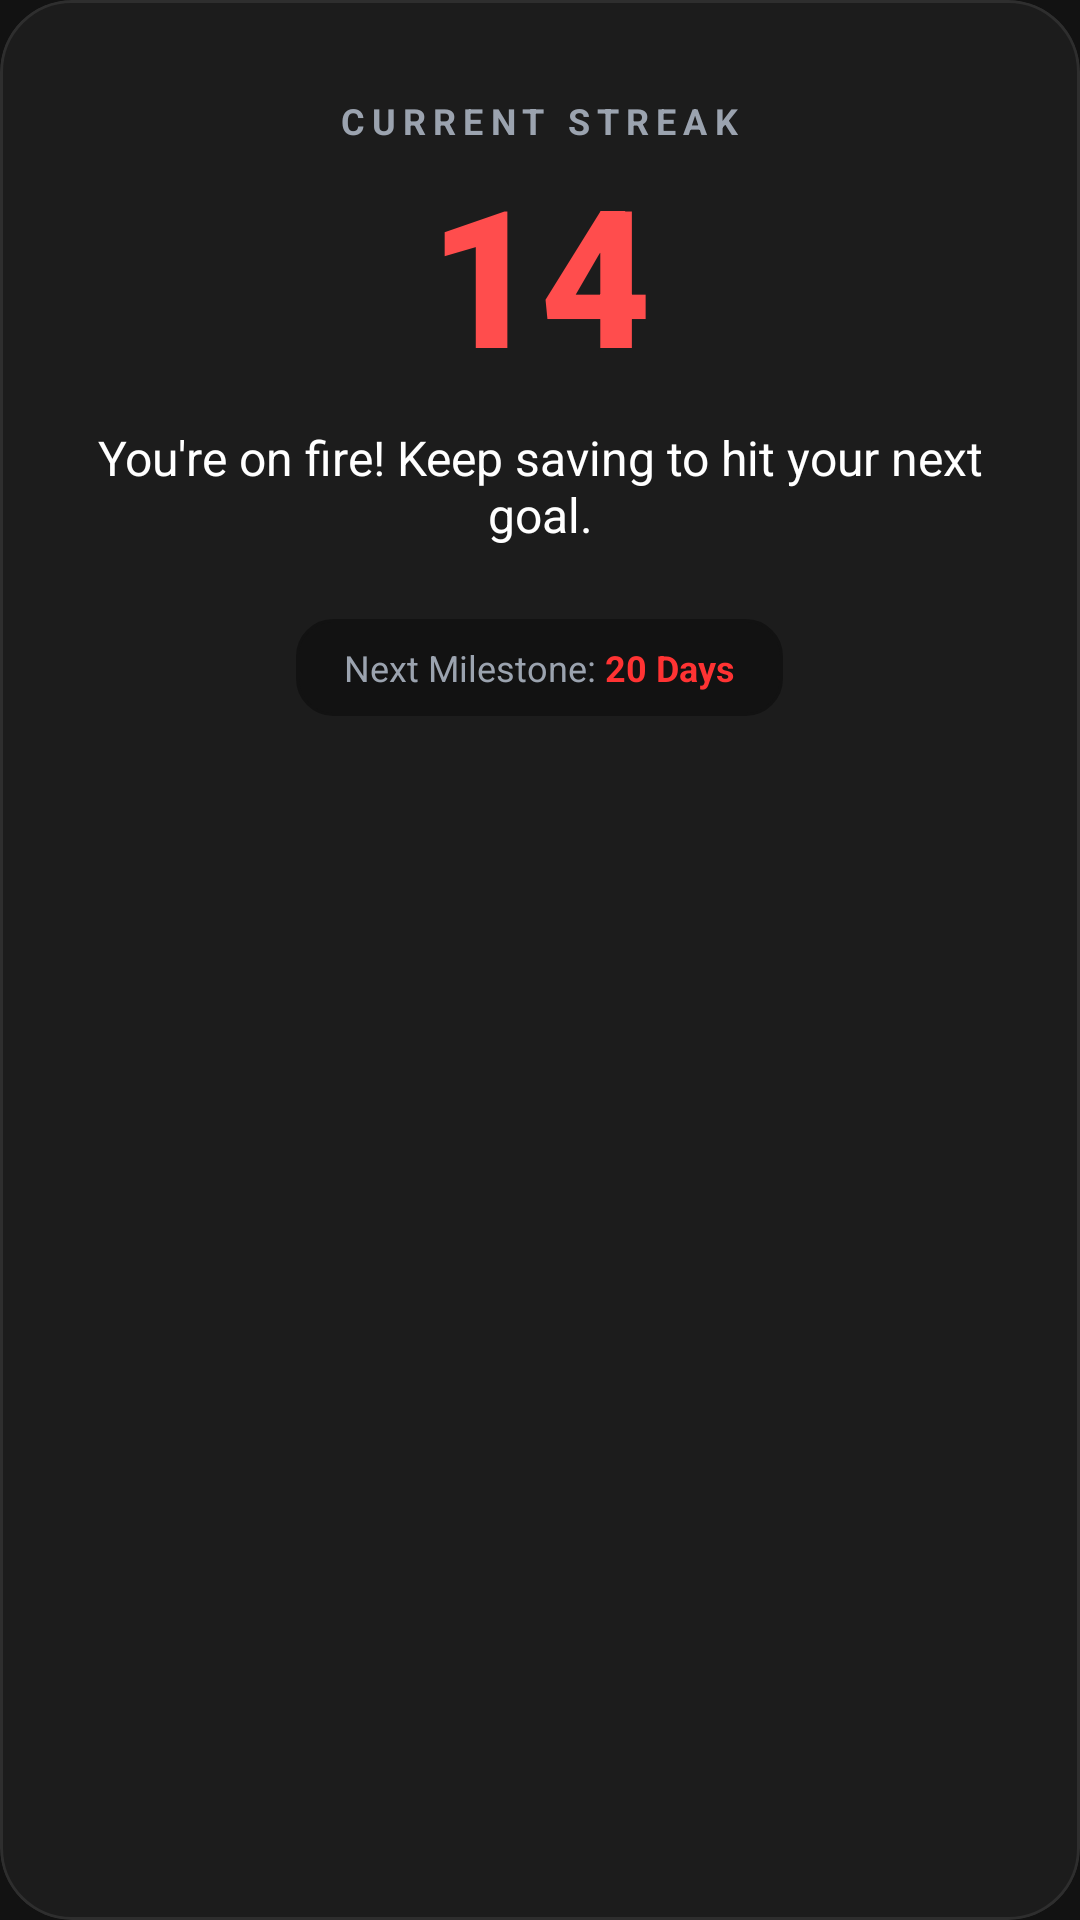

Reconstruct the res/layout file that produces this screen, plus the resources it refers to.
<!-- AndroidManifest.xml: application theme Theme.Strategicsavingsbudgetapp -->
<!-- res/layout/dialog_rewards.xml -->
<?xml version="1.0" encoding="utf-8"?>
<com.google.android.material.card.MaterialCardView xmlns:android="http://schemas.android.com/apk/res/android"
    xmlns:app="http://schemas.android.com/apk/res-auto"
    xmlns:tools="http://schemas.android.com/tools"
    android:layout_width="match_parent"
    android:layout_height="wrap_content"
    android:layout_margin="16dp"
    app:cardBackgroundColor="@color/surface_dark"
    app:cardCornerRadius="24dp"
    app:cardElevation="0dp"
    app:strokeColor="@color/field_border"
    app:strokeWidth="1dp">

    <LinearLayout
        android:layout_width="match_parent"
        android:layout_height="wrap_content"
        android:gravity="center"
        android:orientation="vertical"
        android:padding="32dp">

        <TextView
            android:id="@+id/tvTitle"
            android:layout_width="wrap_content"
            android:layout_height="wrap_content"
            android:text="CURRENT STREAK"
            android:letterSpacing="0.2"
            android:textAllCaps="true"
            android:textSize="12sp"
            android:textStyle="bold"
            android:textColor="@color/text_secondary" />

        <TextView
            android:id="@+id/tvStreak"
            android:layout_width="wrap_content"
            android:layout_height="wrap_content"
            android:fontFamily="sans-serif-black"
            android:text="14"
            android:textColor="@color/brand_primary"
            android:textSize="64sp" />

        <TextView
            android:id="@+id/tvMessage"
            android:layout_width="match_parent"
            android:layout_height="wrap_content"
            android:layout_marginTop="8dp"
            android:text="You're on fire! Keep saving to hit your next goal."
            android:textAlignment="center"
            android:textColor="@color/text_primary"
            android:textSize="16sp" />

        <LinearLayout
            android:layout_width="wrap_content"
            android:layout_height="wrap_content"
            android:layout_marginTop="24dp"
            android:background="@drawable/field_border_background"
            android:backgroundTint="@color/bg_dark"
            android:paddingHorizontal="16dp"
            android:paddingVertical="8dp">

            <TextView
                android:id="@+id/tvMilestone"
                android:layout_width="wrap_content"
                android:layout_height="wrap_content"
                android:text="Next Milestone: "
                android:textColor="@color/text_secondary"
                android:textSize="12sp" />

            <TextView
                android:id="@+id/tvNextMilestone"
                android:layout_width="wrap_content"
                android:layout_height="wrap_content"
                android:text="20 Days"
                android:textColor="@color/brand_accent"
                android:textStyle="bold"
                android:textSize="12sp" />
        </LinearLayout>
    </LinearLayout>
</com.google.android.material.card.MaterialCardView>
<!-- resources referenced by this layout -->
<resources>
  <color name="bg_dark">#121212</color>
  <color name="brand_accent">#FF3333</color>
  <color name="brand_primary">#FF4D4D</color>
  <color name="field_border">#2E2E2E</color>
  <color name="surface_dark">#1C1C1C</color>
  <color name="text_primary">#FFFFFF</color>
  <color name="text_secondary">#9BA3AF</color>
  <!-- drawable field_border_background (drawable) -->
  <?xml version="1.0" encoding="utf-8"?>
  <shape xmlns:android="http://schemas.android.com/apk/res/android">
      
      <solid android:color="@color/bg_dark" />
      <stroke
          android:width="1dp"
          android:color="@color/field_border" />
      <corners android:radius="12dp" />
  </shape>
  <style name="Theme.Strategicsavingsbudgetapp" parent="Base.Theme.Strategicsavingsbudgetapp" />
  <style name="Base.Theme.Strategicsavingsbudgetapp" parent="Theme.Material3.DayNight.NoActionBar">
          
          <item name="colorPrimary">@color/brand_primary</item>
          <item name="android:windowBackground">@color/bg_dark</item>
  
          
          <item name="android:textColorPrimary">@color/text_primary</item>
          <item name="android:textColorSecondary">@color/text_secondary</item>
  
          
          <item name="android:statusBarColor">@color/bg_dark</item>
          <item name="android:windowLightStatusBar">false</item>
      </style>
</resources>
